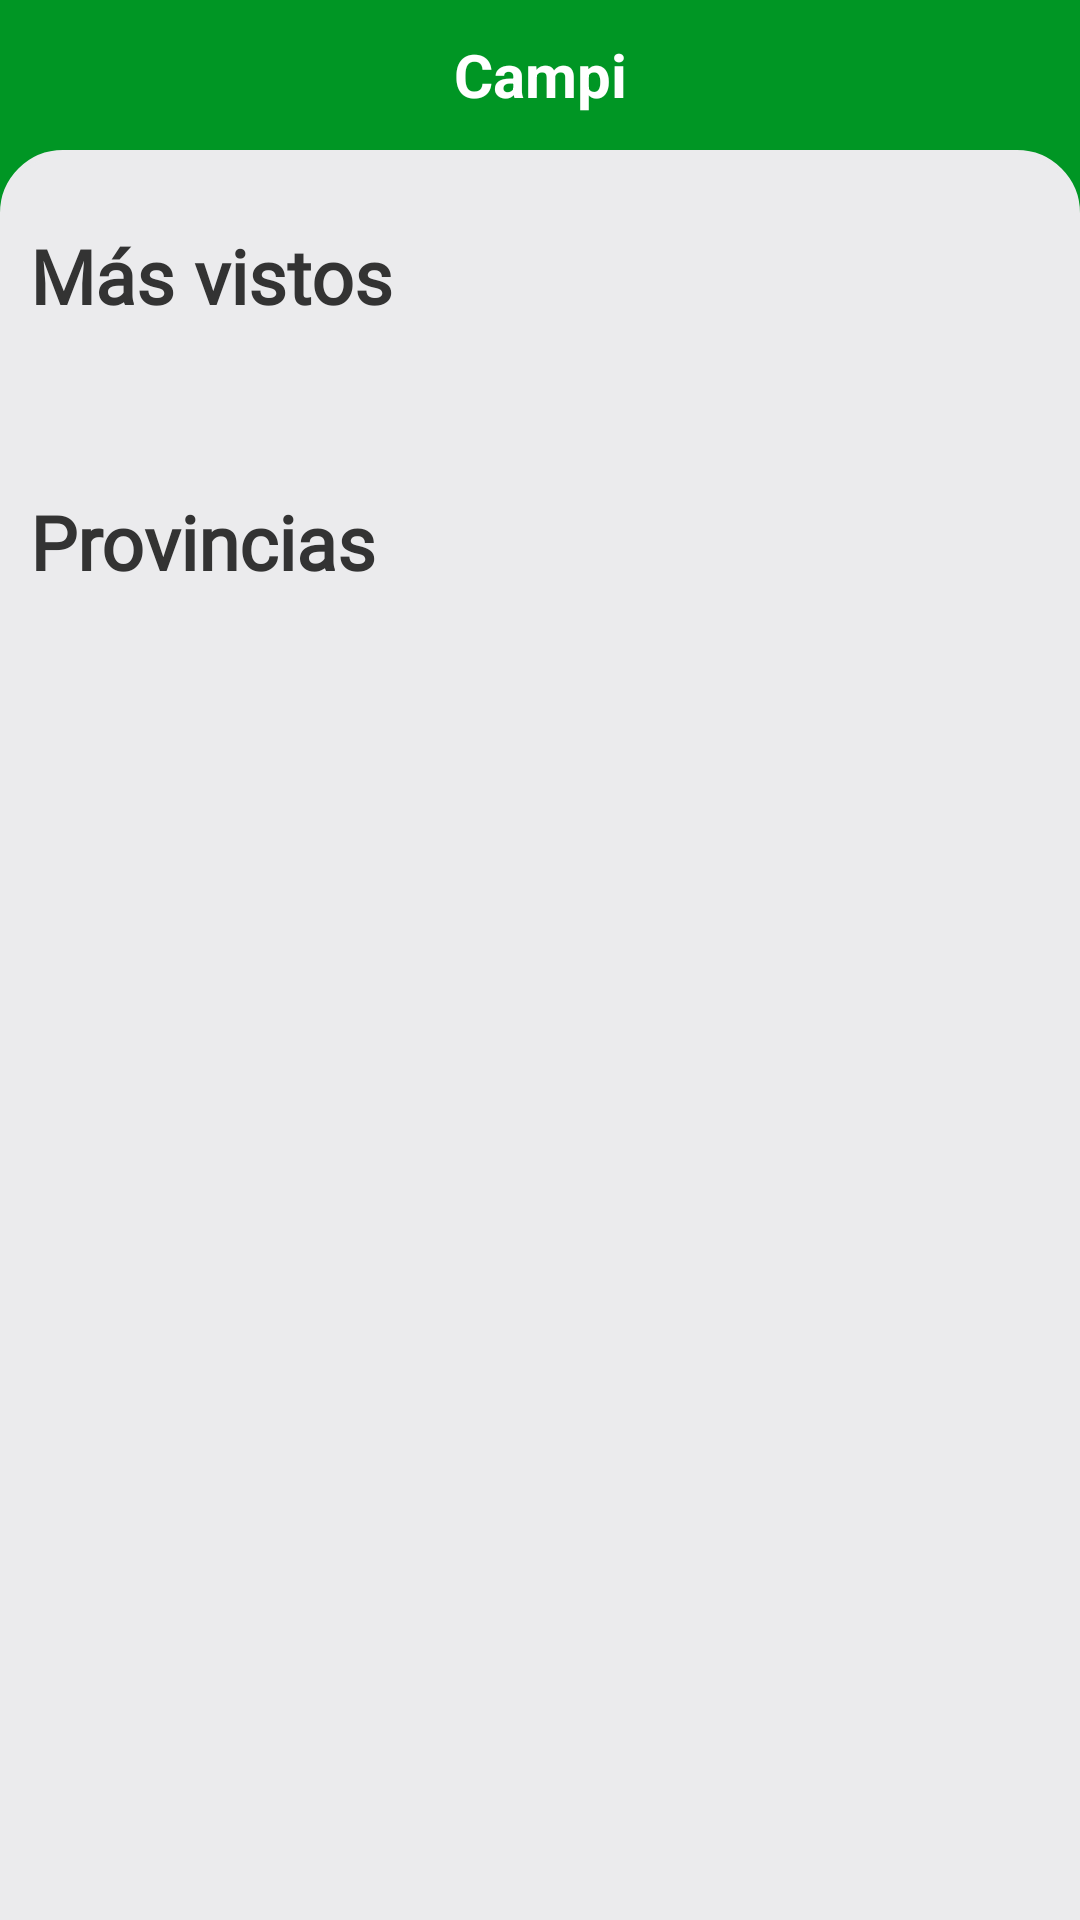

The Android layout XML behind this screen, and the referenced resources:
<!-- AndroidManifest.xml: application theme AppTheme -->
<!-- res/layout/activity_principal.xml -->
<?xml version="1.0" encoding="utf-8"?>
<LinearLayout xmlns:android="http://schemas.android.com/apk/res/android"
    xmlns:app="http://schemas.android.com/apk/res-auto"
    xmlns:tools="http://schemas.android.com/tools"
    android:layout_width="match_parent"
    android:layout_height="match_parent"
    android:background="@color/colorPrimaryDark"
    android:orientation="vertical"
    tools:context=".Principal">

    <include layout="@layout/top_bar"/>

    <LinearLayout
        android:orientation="vertical"
        android:background="@drawable/cardstyle"
        android:layout_width="match_parent"
        android:layout_height="match_parent">
        
       

        <ScrollView
            android:paddingTop="15dp"
            android:paddingBottom="20dp"
            android:layout_width="match_parent"
            android:layout_height="match_parent">

            <LinearLayout

                android:layout_width="match_parent"
                android:layout_height="match_parent"
                android:orientation="vertical">

                


                <androidx.recyclerview.widget.RecyclerView
                    android:id="@+id/recyclerFavoritos"
                    android:layout_width="match_parent"
                    android:visibility="gone"
                    android:layout_height="wrap_content"/>

                <TextView
                    android:layout_marginLeft="10dp"
                    android:layout_width="match_parent"
                    android:layout_height="wrap_content"
                    android:layout_weight="0.9"
                    android:text="Más vistos"
                    android:textColor="#333"
                    android:layout_marginTop="10dp"
                    android:layout_marginBottom="15dp"
                    android:textSize="25dp"
                    android:fontFamily="@font/calibrib"
                    android:textStyle="bold" />
                <LinearLayout
                    android:layout_margin="10dp"
                    android:layout_width="match_parent"
                    android:layout_height="wrap_content"
                    android:layout_weight="1"
                    android:layout_marginTop="10dp"
                    android:orientation="vertical">

                    <androidx.recyclerview.widget.RecyclerView
                        android:id="@+id/campismoPopulares"
                        android:layout_width="match_parent"
                        android:layout_height="wrap_content"/>

                </LinearLayout>

                <LinearLayout
                    android:layout_width="match_parent"
                    android:layout_height="wrap_content"
                    android:layout_marginTop="15dp"
                    android:layout_margin="10dp"
                    android:orientation="vertical"
                    >
                    <TextView
                        android:layout_width="wrap_content"
                        android:layout_height="wrap_content"
                        android:layout_weight="0.9"
                        android:text="Provincias"
                        android:textColor="#333"
                        android:layout_marginTop="10dp"
                        android:layout_marginBottom="15dp"
                        android:textSize="25dp"
                        android:fontFamily="@font/calibrib"
                        android:textStyle="bold" />

                    <androidx.recyclerview.widget.RecyclerView
                        android:id="@+id/recyclerProvincias"
                        android:layout_width="match_parent"
                        android:layout_height="match_parent"/>
                </LinearLayout>
            </LinearLayout>

        </ScrollView>


    </LinearLayout>


</LinearLayout>
<!-- res/layout/top_bar.xml (included above) -->
<?xml version="1.0" encoding="utf-8"?>
<LinearLayout xmlns:android="http://schemas.android.com/apk/res/android"
    xmlns:tools="http://schemas.android.com/tools"
    android:layout_width="match_parent"
    android:layout_height="wrap_content"
    android:background="@color/transparente"
    android:orientation="vertical"
    xmlns:app="http://schemas.android.com/apk/res-auto">

    <RelativeLayout
        android:paddingLeft="10dp"
        android:paddingRight="10dp"
        android:layout_width="match_parent"
        android:layout_height="match_parent">

        <androidx.appcompat.widget.AppCompatImageButton
            android:id="@+id/location"
            android:layout_width="50dp"
            android:layout_height="50dp"
            android:layout_centerVertical="true"
            android:background="@color/transparente"
            android:layout_alignParentLeft="true"
            android:drawableTint="@color/blanco"
            android:tint="@color/blanco"
            app:srcCompat="@drawable/ic_location_on_black_24dp"
            tools:ignore="VectorDrawableCompat" />

        <TextView
            android:layout_width="wrap_content"
            android:layout_height="wrap_content"
            android:paddingRight="20dp"
            android:textStyle="bold"
            android:textAlignment="center"
            android:textColor="@color/blanco"
            android:textSize="20dp"
            android:paddingLeft="20dp"
            android:layout_alignTop="@id/location"
            android:layout_alignBottom="@id/boton_search"
            android:layout_toStartOf="@id/boton_search"
            android:layout_toEndOf="@id/location"
            android:gravity="center_vertical"
            android:text="Campi"
            tools:ignore="RtlCompat" />


        <androidx.appcompat.widget.AppCompatImageButton
            android:id="@+id/boton_search"
            android:layout_width="50dp"
            android:layout_height="50dp"
            android:layout_centerVertical="true"
            android:padding="0dp"
            style="?android:attr/borderlessButtonStyle"
            android:drawableTint="@color/blanco"
            android:tint="@color/blanco"
            android:layout_alignParentRight="true"
            tools:ignore="VectorDrawableCompat"
            app:srcCompat="@drawable/ic_search_black_24dp" />

    </RelativeLayout>


</LinearLayout>
<!-- resources referenced by this layout -->
<resources>
  <color name="blanco">#ffffff</color>
  <color name="colorPrimaryDark">@color/verde_g</color>
  <color name="transparente">@android:color/transparent</color>
  <!-- drawable cardstyle (drawable) -->
  <?xml version="1.0" encoding="utf-8"?>
  <shape xmlns:android="http://schemas.android.com/apk/res/android"
      xmlns:tools="http://schemas.android.com/tools"
      android:shape="rectangle">
      <solid android:color="@color/gris_o"/>
      <stroke
          android:width="2dp"
          android:color="@color/gris_o" />
      <corners android:topLeftRadius="20dp" android:topRightRadius="20dp" android:bottomRightRadius="0dp" android:bottomLeftRadius="0dp"  />
  
  </shape>
  <style name="AppTheme" parent="Theme.AppCompat.Light.DarkActionBar">
          
          <item name="colorPrimary">@color/colorPrimary</item>
          <item name="colorPrimaryDark">@color/colorPrimaryDark</item>
          <item name="colorAccent">@color/colorAccent</item>
      </style>
  <color name="verde_g">#009624</color>
  <color name="gris_o">#ebebed</color>
  <color name="colorPrimary">@color/verde_g</color>
  <color name="colorAccent">#2196F3</color>
</resources>
